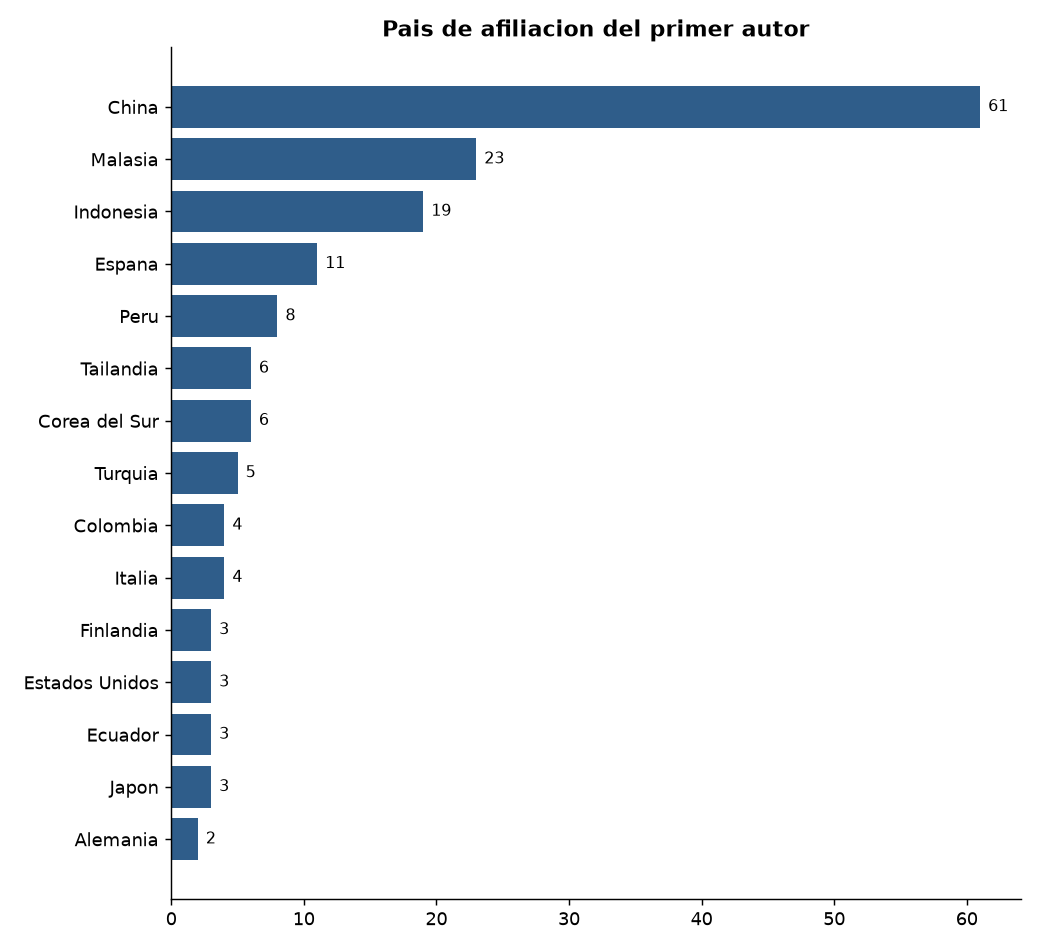

Data behind this chart, as committed beside it:
pais, n, %
China, 61, 32.3
Malasia, 23, 12.2
Indonesia, 19, 10.1
Espana, 11, 5.8
Peru, 8, 4.2
Tailandia, 6, 3.2
Corea del Sur, 6, 3.2
Turquia, 5, 2.6
Colombia, 4, 2.1
Italia, 4, 2.1
Finlandia, 3, 1.6
Estados Unidos, 3, 1.6
Ecuador, 3, 1.6
Japon, 3, 1.6
Alemania, 2, 1.1
Austria, 2, 1.1
Paises Bajos, 1, 0.5
Grecia, 1, 0.5
Pakistan, 1, 0.5
Suiza, 1, 0.5
Taiwan, 1, 0.5
Emiratos, 1, 0.5
Luxemburgo, 1, 0.5
Canada, 1, 0.5
Kosovo, 1, 0.5
Ghana, 1, 0.5
Dinamarca, 1, 0.5
Vietnam, 1, 0.5
Uruguay, 1, 0.5
Libia, 1, 0.5
Polonia, 1, 0.5
Sudafrica, 1, 0.5
Mongolia, 1, 0.5
Reino Unido, 1, 0.5
Noruega, 1, 0.5
Kazajistan, 1, 0.5
Mauricio, 1, 0.5
Irlanda, 1, 0.5
Hong Kong, 1, 0.5
Mexico, 1, 0.5
Yemen, 1, 0.5
Australia, 1, 0.5
